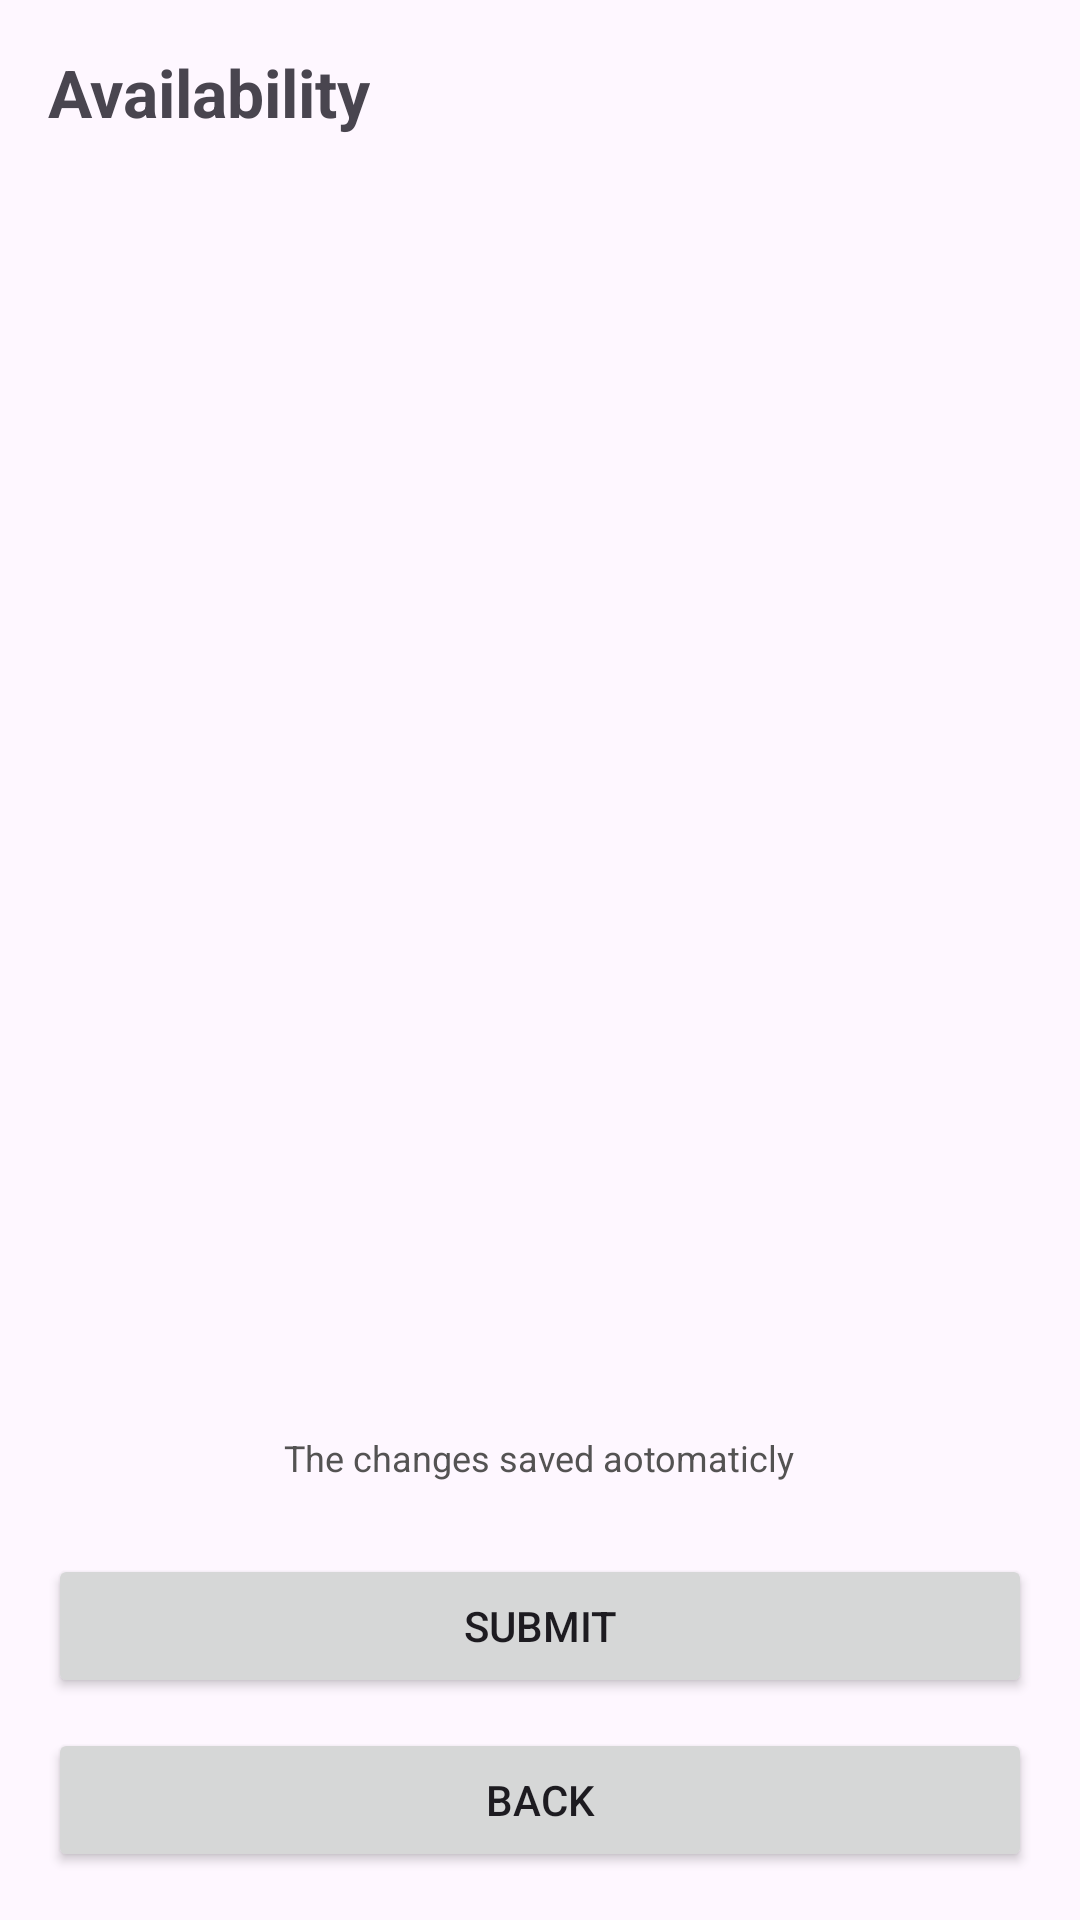

Write the Android layout XML for this screen, with the resource values it uses.
<!-- AndroidManifest.xml: application theme Theme.MyShiftApp -->
<!-- res/layout/fragment_shift_schedule.xml -->
<?xml version="1.0" encoding="utf-8"?>
<LinearLayout xmlns:android="http://schemas.android.com/apk/res/android"
    android:layout_width="match_parent"
    android:layout_height="match_parent"
    android:orientation="vertical"
    android:padding="16dp">

    <TextView
        android:id="@+id/tvTitle"
        android:layout_width="wrap_content"
        android:layout_height="wrap_content"
        android:text="Availability"
        android:textSize="22sp"
        android:textStyle="bold"
        android:layout_marginBottom="12dp"/>

    <androidx.recyclerview.widget.RecyclerView
        android:id="@+id/rvSchedule"
        android:layout_width="match_parent"
        android:layout_height="200dp"
        android:layout_weight="1"
        android:padding="4dp" />

    

    <TextView
        android:id="@+id/tvAutoSaveInfo"
        android:layout_width="wrap_content"
        android:layout_height="wrap_content"
        android:layout_gravity="center_horizontal"
        android:layout_marginTop="8dp"
        android:layout_marginBottom="12dp"
        android:text="The changes saved aotomaticly"
        android:textColor="#545353"
        android:textSize="12sp" />

    <Button
        android:id="@+id/btnSubmit"
        android:layout_width="match_parent"
        android:layout_height="wrap_content"
        android:text="Submit"
        android:layout_marginTop="12dp"/>

    <Button
        android:id="@+id/btnBack"
        android:layout_width="match_parent"
        android:layout_height="wrap_content"
        android:layout_marginTop="10dp"
        android:text="Back" />

</LinearLayout>
<!-- resources referenced by this layout -->
<resources>
  <style name="Theme.MyShiftApp" parent="Base.Theme.MyShiftApp" />
  <style name="Base.Theme.MyShiftApp" parent="Theme.Material3.DayNight.NoActionBar">
          
          
      </style>
</resources>
